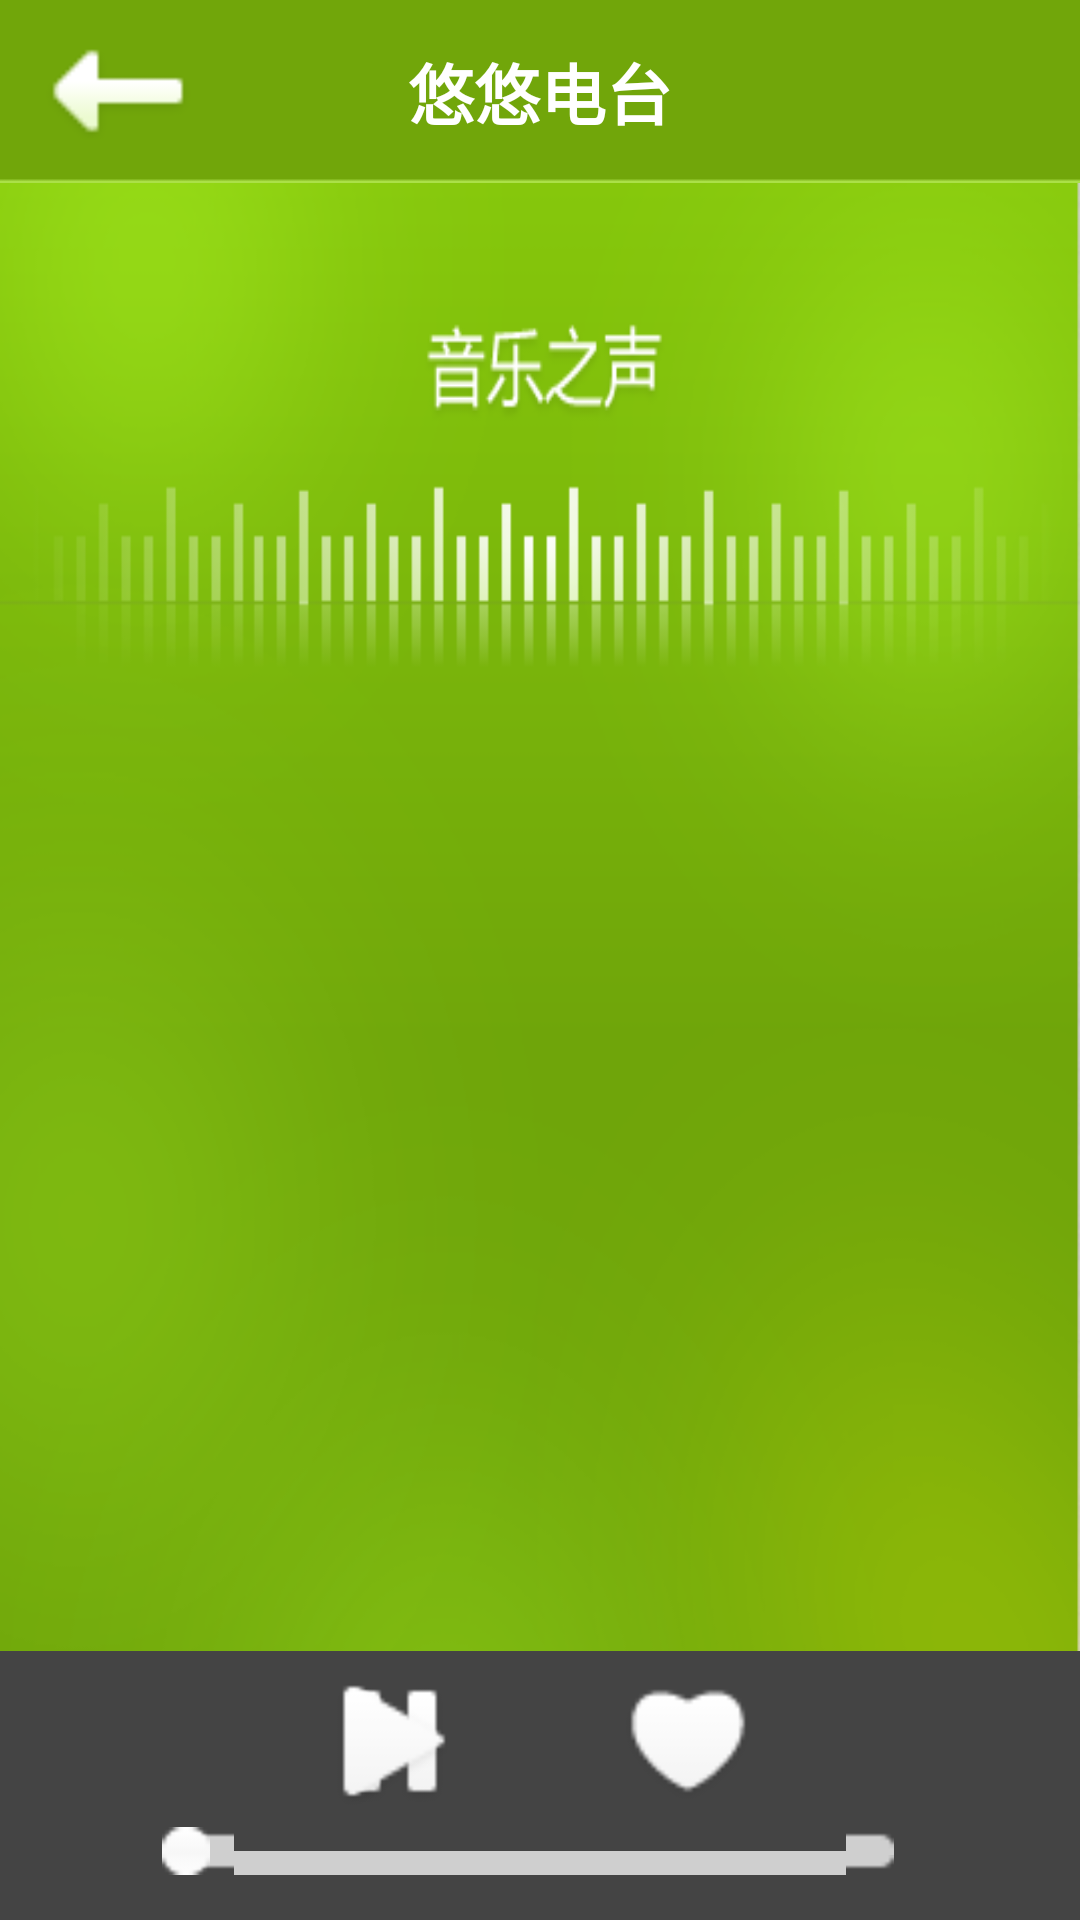

Here is an Android app screen rendered from its layout file. Give the layout XML and the strings, colors and styles it references.
<!-- AndroidManifest.xml: activity theme android:Theme.NoTitleBar -->
<!-- res/layout/player.xml -->
<?xml version="1.0" encoding="utf-8"?>
<RelativeLayout xmlns:android="http://schemas.android.com/apk/res/android"
    android:layout_width="match_parent"
    android:layout_height="match_parent" >

    <RelativeLayout
        android:id="@+id/top_bar"
        android:layout_width="match_parent"
        android:layout_height="61dp"
        android:layout_alignParentTop="true"
        android:background="@drawable/player_top_bg" >

        <ImageButton
            android:id="@+id/go_back"
            android:layout_width="wrap_content"
            android:layout_height="wrap_content"
            android:layout_centerVertical="true"
            android:layout_marginLeft="10dp"
            android:background="@drawable/btn_back" />

        <TextView
            android:layout_width="wrap_content"
            android:layout_height="wrap_content"
            android:layout_centerInParent="true"
            android:text="@string/app_name"
            android:textColor="#FFFFFF"
            android:textSize="22dp"
            android:textStyle="bold" />
 
    </RelativeLayout>

    <FrameLayout
        android:layout_width="match_parent"
        android:layout_height="match_parent"
        android:layout_below="@id/top_bar"
        android:background="@drawable/player_bg" >
    </FrameLayout>
    
    <FrameLayout
        android:id="@+id/volumn"
        android:layout_width="match_parent"
        android:layout_height="wrap_content"
        android:layout_alignParentBottom="true"
        android:background="#444444"
        android:paddingBottom="15dp" >

        <SeekBar android:max="100"
            android:layout_gravity="center"
            android:id="@+id/control_volume"
            android:layout_width="260dp"
            android:thumb="@drawable/seekbar_thumb"
            android:progressDrawable="@drawable/seekbar_progress"
            android:paddingLeft="12dp"
            android:paddingRight="12dp"
            android:layout_height="16dp" />
    </FrameLayout>
    
    <RelativeLayout
        android:id="@+id/controls"
        android:layout_width="match_parent"
        android:layout_height="wrap_content"
        android:background="#444444"
        android:layout_above="@id/volumn" >

         <TextView
            android:layout_marginLeft="20dp"
            android:layout_marginRight="20dp"
            android:layout_centerInParent="true"
            android:id="@+id/control_dummy_center"
            android:layout_width="wrap_content"
            android:layout_height="wrap_content"
            android:visibility="invisible" />
        
        <ImageButton
            android:layout_toLeftOf="@id/control_dummy_center"
            android:id="@+id/control_pause"
            android:background="@drawable/btn_pause"
            android:layout_width="wrap_content"
            android:layout_height="wrap_content" />

        <ImageButton
            android:layout_toLeftOf="@id/control_dummy_center"
            android:id="@+id/control_play"
            android:background="@drawable/btn_play"
            android:layout_width="wrap_content"
            android:layout_height="wrap_content" />

        <ImageButton
            android:layout_toRightOf="@id/control_dummy_center"
            android:id="@+id/control_favor"
            android:background="@drawable/btn_favor_normal"
            android:layout_width="wrap_content"
            android:layout_height="wrap_content" />
    </RelativeLayout>
    
</RelativeLayout>
<!-- resources referenced by this layout -->
<resources>
  <!-- drawable btn_back (drawable) -->
  <?xml version="1.0" encoding="utf-8"?>
  <selector xmlns:android="http://schemas.android.com/apk/res/android" >
      <item android:state_pressed="true" android:drawable="@drawable/btn_back_active" />
      <item android:drawable="@drawable/btn_back_normal" />
  </selector>
  <!-- drawable btn_favor_normal: png bitmap (drawable-ldpi, 1786 bytes) -->
  <!-- drawable btn_pause (drawable) -->
  <?xml version="1.0" encoding="utf-8"?>
  <selector xmlns:android="http://schemas.android.com/apk/res/android" >
      <item android:state_pressed="true" android:drawable="@drawable/btn_pause_active" />
      <item android:drawable="@drawable/btn_pause_normal" />
  </selector>
  <!-- drawable btn_play (drawable) -->
  <?xml version="1.0" encoding="utf-8"?>
  <selector xmlns:android="http://schemas.android.com/apk/res/android" >
      <item android:state_pressed="true" android:drawable="@drawable/btn_play_active" />
      <item android:drawable="@drawable/btn_play_normal" />
  </selector>
  <!-- drawable player_bg: png bitmap (drawable-ldpi, 84118 bytes) -->
  <!-- drawable player_top_bg: png bitmap (drawable-ldpi, 948 bytes) -->
  <!-- drawable seekbar_progress (drawable) -->
  <?xml version="1.0" encoding="utf-8"?>
  <layer-list xmlns:android="http://schemas.android.com/apk/res/android">
      <item android:id="@android:id/background">
          <nine-patch android:src="@drawable/seekbar_bg" />
      </item>
      <item android:id="@android:id/progress">
      	<clip android:drawable="@drawable/seekbar_progress_bg" />
      </item>
      <item android:id="@android:id/progress">
      	<clip android:drawable="@drawable/seekbar_progress_bg" />
      </item>
  </layer-list>
  <!-- drawable seekbar_thumb: png bitmap (drawable-ldpi, 42527 bytes) -->
  <string name="app_name">悠悠电台</string>
  <!-- drawable btn_back_active: png bitmap (drawable-ldpi, 2245 bytes) -->
  <!-- drawable btn_back_normal: png bitmap (drawable-ldpi, 1442 bytes) -->
  <!-- drawable btn_pause_active: png bitmap (drawable-ldpi, 2044 bytes) -->
  <!-- drawable btn_pause_normal: png bitmap (drawable-ldpi, 1224 bytes) -->
  <!-- drawable btn_play_active: png bitmap (drawable-ldpi, 2392 bytes) -->
  <!-- drawable btn_play_normal: png bitmap (drawable-ldpi, 1674 bytes) -->
</resources>
